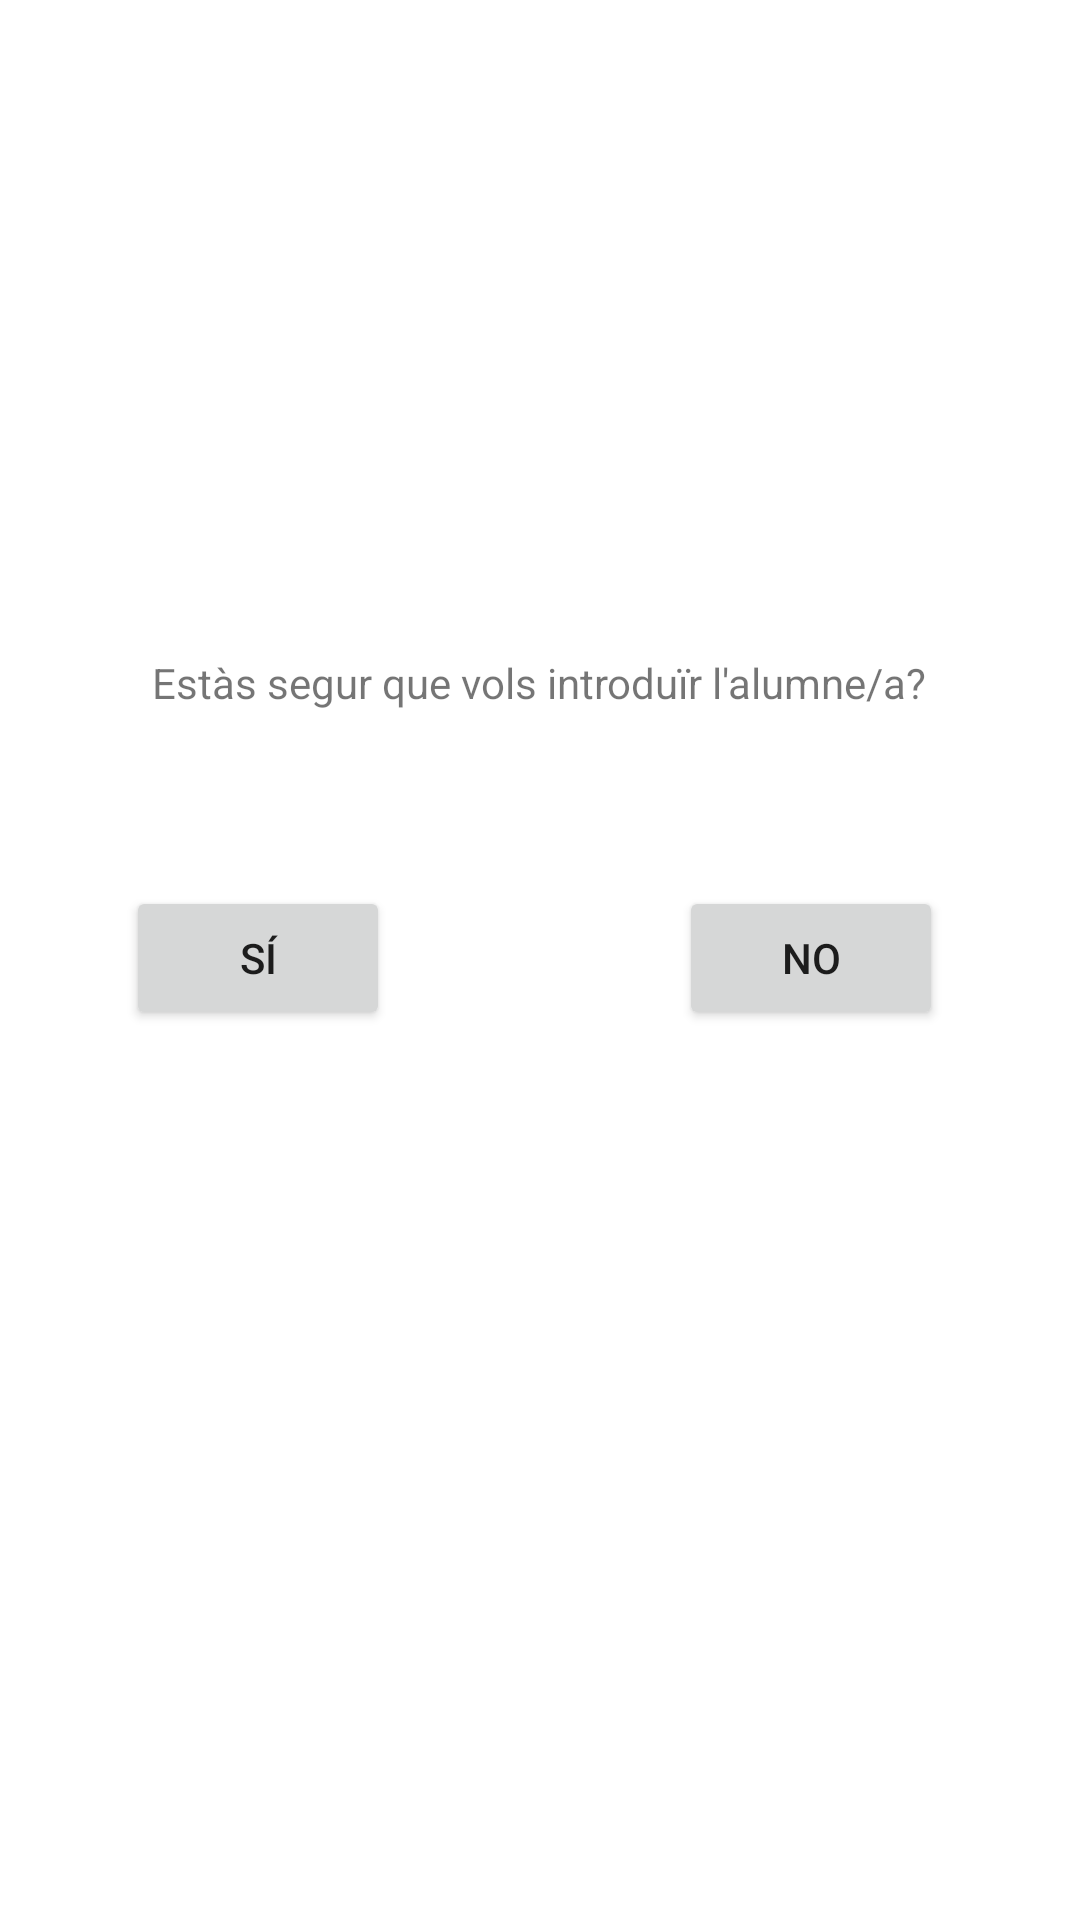

Write the Android layout XML for this screen, with the resource values it uses.
<!-- AndroidManifest.xml: application theme Theme.ExamenMarcGutierrez -->
<!-- res/layout/activity_pantalla_confirmacio.xml -->
<?xml version="1.0" encoding="utf-8"?>
<androidx.constraintlayout.widget.ConstraintLayout xmlns:android="http://schemas.android.com/apk/res/android"
    xmlns:app="http://schemas.android.com/apk/res-auto"
    xmlns:tools="http://schemas.android.com/tools"
    android:layout_width="match_parent"
    android:layout_height="match_parent"
    tools:context=".PantallaConfirmacio">

    <TextView
        android:id="@+id/textView"
        android:layout_width="wrap_content"
        android:layout_height="wrap_content"
        android:text="Estàs segur que vols introduïr l'alumne/a?"
        app:layout_constraintBottom_toBottomOf="parent"
        app:layout_constraintEnd_toEndOf="parent"
        app:layout_constraintHorizontal_bias="0.498"
        app:layout_constraintStart_toStartOf="parent"
        app:layout_constraintTop_toTopOf="parent"
        app:layout_constraintVertical_bias="0.351" />

    <Button
        android:id="@+id/buttonYes"
        android:layout_width="wrap_content"
        android:layout_height="wrap_content"
        android:text="Sí"
        app:layout_constraintBottom_toBottomOf="parent"
        app:layout_constraintEnd_toEndOf="parent"
        app:layout_constraintHorizontal_bias="0.154"
        app:layout_constraintStart_toStartOf="parent"
        app:layout_constraintTop_toTopOf="parent"
        app:layout_constraintVertical_bias="0.499" />

    <Button
        android:id="@+id/buttonNo"
        android:layout_width="wrap_content"
        android:layout_height="wrap_content"
        android:text="No"
        app:layout_constraintBottom_toBottomOf="parent"
        app:layout_constraintEnd_toEndOf="parent"
        app:layout_constraintHorizontal_bias="0.832"
        app:layout_constraintStart_toStartOf="parent"
        app:layout_constraintTop_toTopOf="parent"
        app:layout_constraintVertical_bias="0.499" />
</androidx.constraintlayout.widget.ConstraintLayout>
<!-- resources referenced by this layout -->
<resources>
  <style name="Theme.ExamenMarcGutierrez" parent="Theme.MaterialComponents.DayNight.DarkActionBar">
          
          <item name="colorPrimary">@color/purple_500</item>
          <item name="colorPrimaryVariant">@color/purple_700</item>
          <item name="colorOnPrimary">@color/white</item>
          
          <item name="colorSecondary">@color/teal_200</item>
          <item name="colorSecondaryVariant">@color/teal_700</item>
          <item name="colorOnSecondary">@color/black</item>
          
          <item name="android:statusBarColor" tools:targetApi="l">?attr/colorPrimaryVariant</item>
          
      </style>
  <!-- not gathered from this repository: default colours our renderer supplied (Android Studio template values) -->
  <color name="purple_500">#FF6200EE</color>
  <color name="purple_700">#FF3700B3</color>
  <color name="teal_200">#FF03DAC5</color>
  <color name="teal_700">#FF018786</color>
  <color name="black">#FF000000</color>
  <color name="white">#FFFFFFFF</color>
</resources>
